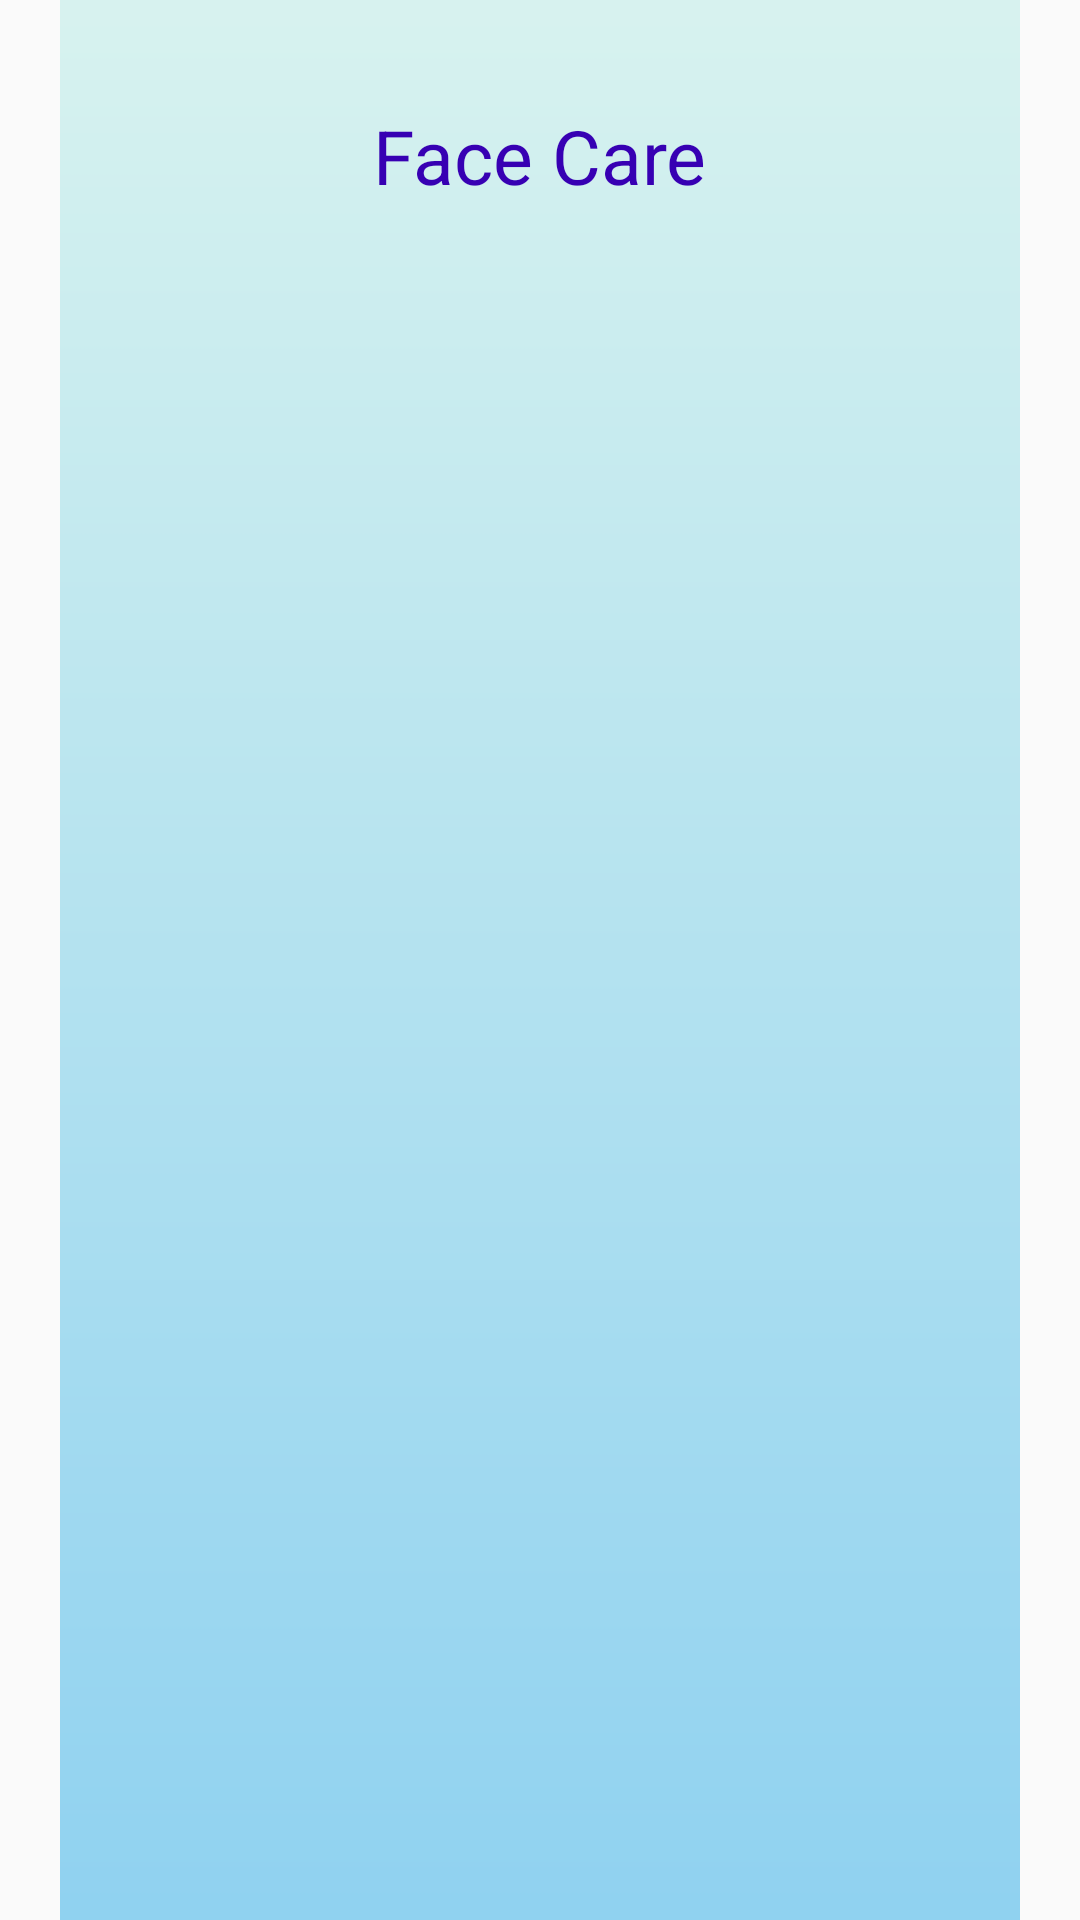

Produce the Android XML layout that renders to this screen, including the resource entries it uses.
<!-- AndroidManifest.xml: application theme AppTheme -->
<!-- res/layout/activity_face_care.xml -->
<?xml version="1.0" encoding="utf-8"?>
<androidx.constraintlayout.widget.ConstraintLayout xmlns:android="http://schemas.android.com/apk/res/android"
    xmlns:app="http://schemas.android.com/apk/res-auto"
    xmlns:tools="http://schemas.android.com/tools"
    android:layout_width="match_parent"
    android:layout_height="match_parent"
    tools:context=".FaceCareActivity">

    <ImageView
        android:layout_width="match_parent"
        android:layout_height="match_parent"
        android:src="@drawable/clickpicturebg"
        >
    </ImageView>

    <LinearLayout
        android:layout_width = "match_parent"
        android:layout_height = "match_parent"
        android:orientation = "vertical">

        <TextView
            android:layout_width="wrap_content"
            android:layout_height="wrap_content"
            android:text="Face Care"
            android:textColor="@color/colorPrimaryDark"
            android:textSize="25dp"
            android:layout_gravity="center"
            android:layout_marginTop="35dp"
            android:layout_marginBottom="15dp">
        </TextView>

        <ListView
            android:id = "@+id/list"
            android:layout_width = "wrap_content"
            android:layout_height = "wrap_content"/>
    </LinearLayout>

</androidx.constraintlayout.widget.ConstraintLayout>
<!-- resources referenced by this layout -->
<resources>
  <!-- drawable clickpicturebg: png bitmap (drawable-hdpi, 20638 bytes) -->
  <style name="AppTheme" parent="Theme.AppCompat.Light.NoActionBar">
          
          <item name="colorPrimary">@color/colorPrimary</item>
          <item name="colorPrimaryDark">@color/colorPrimaryDark</item>
          <item name="colorAccent">@color/colorAccent</item>
      </style>
  <!-- not gathered from this repository: default colours our renderer supplied (Android Studio template values) -->
  <color name="colorPrimary">#FF6200EE</color>
  <color name="colorPrimaryDark">#FF3700B3</color>
  <color name="colorAccent">#FF03DAC5</color>
</resources>
